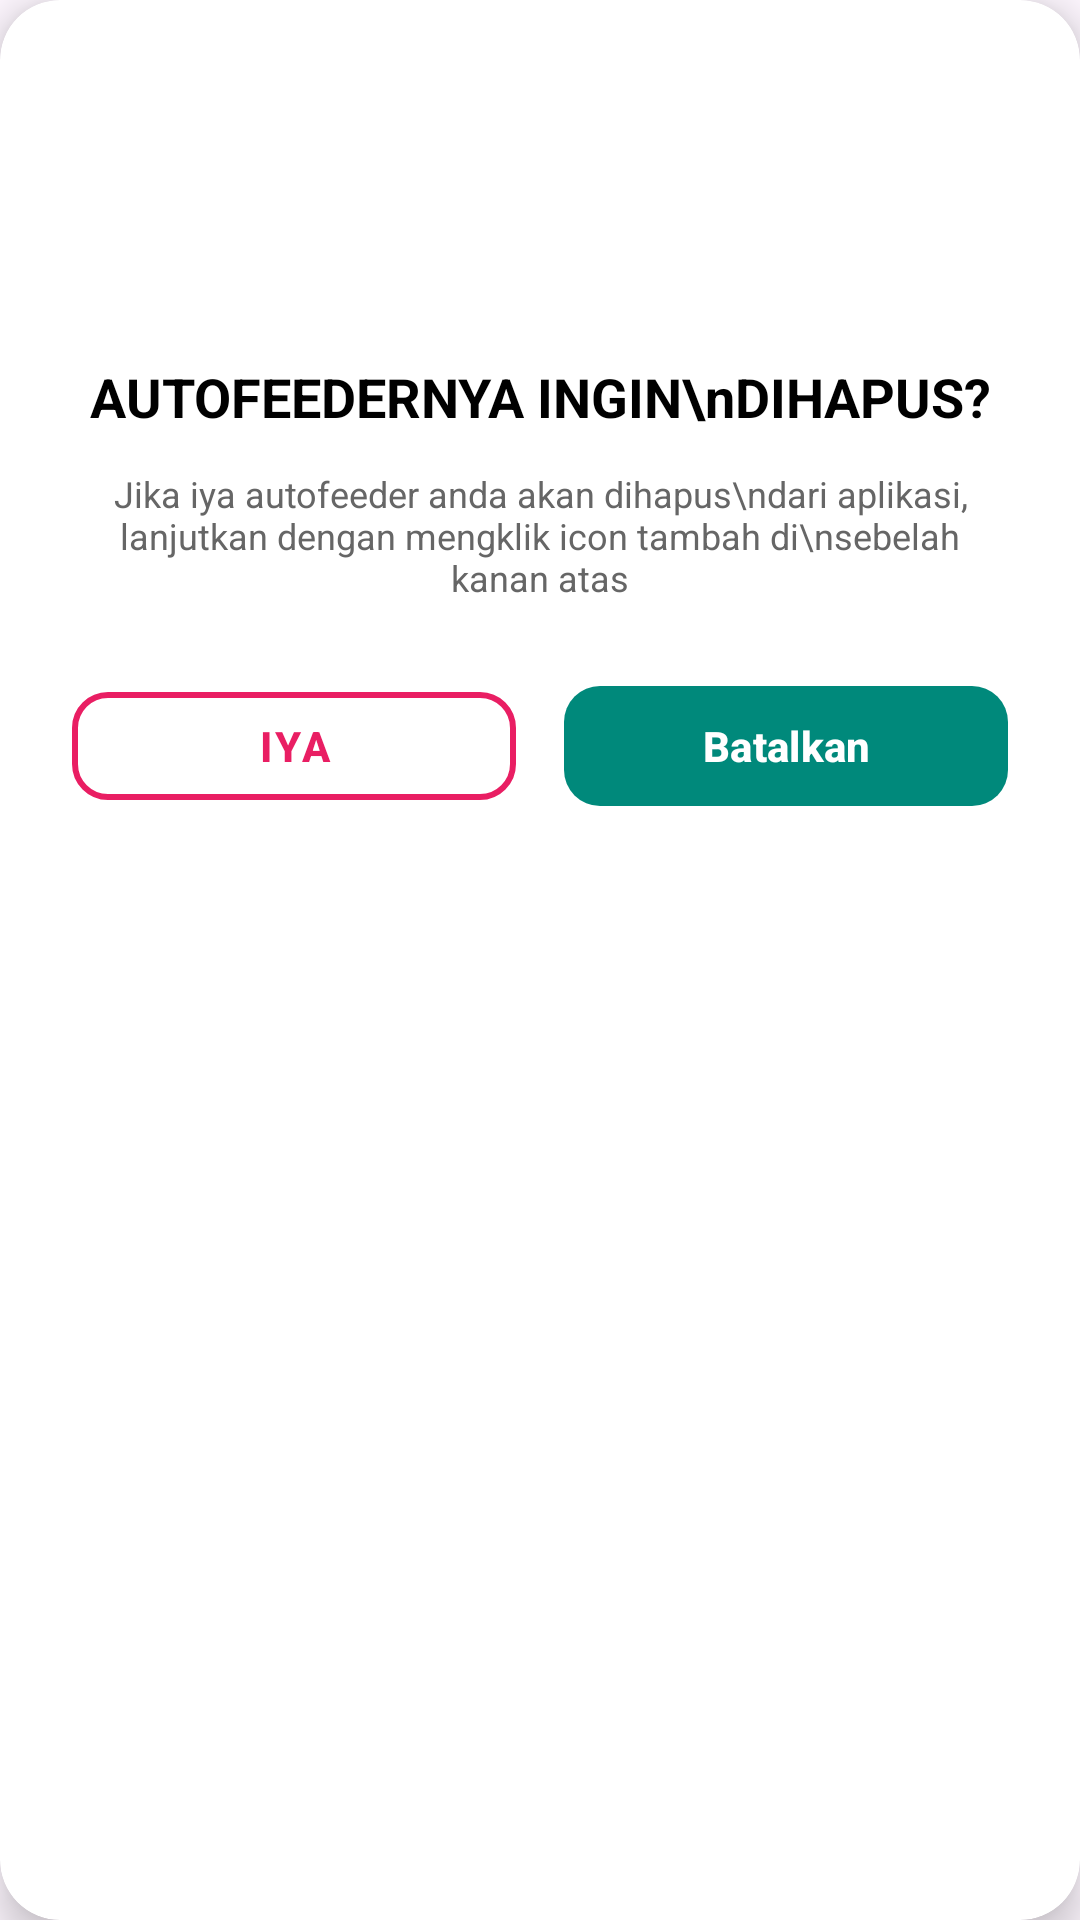

Write the Android layout XML for this screen, with the resource values it uses.
<!-- AndroidManifest.xml: application theme Theme.ProyekInotekAI -->
<!-- res/layout/dialoge_delete_device.xml -->
<?xml version="1.0" encoding="utf-8"?>
<androidx.cardview.widget.CardView xmlns:android="http://schemas.android.com/apk/res/android"
    xmlns:app="http://schemas.android.com/apk/res-auto"
    android:layout_width="320dp"
    android:layout_height="wrap_content"
    app:cardCornerRadius="20dp"
    app:cardElevation="8dp"
    android:layout_gravity="center">

    <LinearLayout
        android:layout_width="match_parent"
        android:layout_height="wrap_content"
        android:orientation="vertical"
        android:padding="24dp"
        android:gravity="center">

        
        <ImageView
            android:layout_width="80dp"
            android:layout_height="80dp"
            android:src="@drawable/ic_help_outline"
            app:tint="#E91E63"
            android:layout_marginBottom="16dp"/>

        
        <TextView
            android:layout_width="wrap_content"
            android:layout_height="wrap_content"
            android:text="AUTOFEEDERNYA INGIN\nDIHAPUS?"
            android:textSize="18sp"
            android:textStyle="bold"
            android:textColor="#000000"
            android:gravity="center"
            android:layout_marginBottom="12dp"/>

        
        <TextView
            android:layout_width="wrap_content"
            android:layout_height="wrap_content"
            android:text="Jika iya autofeeder anda akan dihapus\ndari aplikasi, lanjutkan dengan mengklik icon tambah di\nsebelah kanan atas"
            android:textSize="12sp"
            android:textColor="#666666"
            android:gravity="center"
            android:layout_marginBottom="24dp"/>

        
        <LinearLayout
            android:layout_width="match_parent"
            android:layout_height="wrap_content"
            android:orientation="horizontal"
            android:gravity="center"
            android:weightSum="2">

            
            <com.google.android.material.button.MaterialButton
                android:id="@+id/btnCancel"
                android:layout_width="0dp"
                android:layout_height="48dp"
                android:layout_weight="1"
                android:text="Iya"
                android:textColor="#E91E63"
                android:textStyle="bold"
                style="@style/Widget.MaterialComponents.Button.OutlinedButton"
                app:strokeColor="#E91E63"
                app:strokeWidth="2dp"
                app:cornerRadius="12dp"
                android:layout_marginEnd="8dp"/>

            
            <com.google.android.material.button.MaterialButton
                android:id="@+id/btnConfirm"
                android:layout_width="0dp"
                android:layout_height="48dp"
                android:layout_weight="1"
                android:text="Batalkan"
                android:textColor="#FFFFFF"
                android:textStyle="bold"
                app:backgroundTint="#00897B"
                app:cornerRadius="12dp"
                android:layout_marginStart="8dp"/>
        </LinearLayout>
    </LinearLayout>

</androidx.cardview.widget.CardView>
<!-- resources referenced by this layout -->
<resources>
  <style name="Theme.ProyekInotekAI" parent="Base.Theme.ProyekInotekAI" />
  <style name="Base.Theme.ProyekInotekAI" parent="Theme.Material3.DayNight.NoActionBar">
          
          
      </style>
</resources>
